Labelled photos from "data3", an image-classification folder in TylerLababidi/ASaAI. The possible labels are: mild demented, moderate demented, non demented, very mild demented.

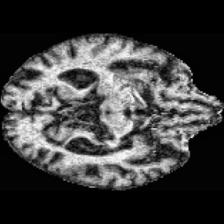
Label: moderate demented

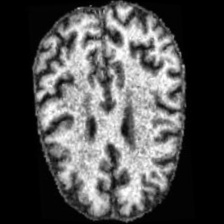
Label: non demented

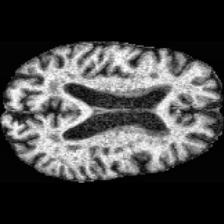
Label: mild demented

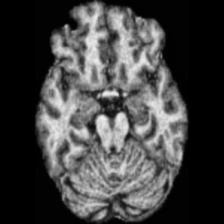
Label: non demented

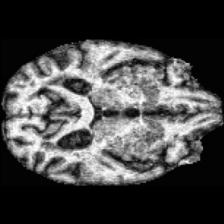
Label: mild demented

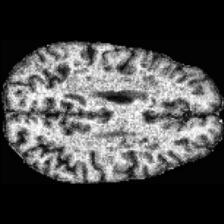
Label: very mild demented
